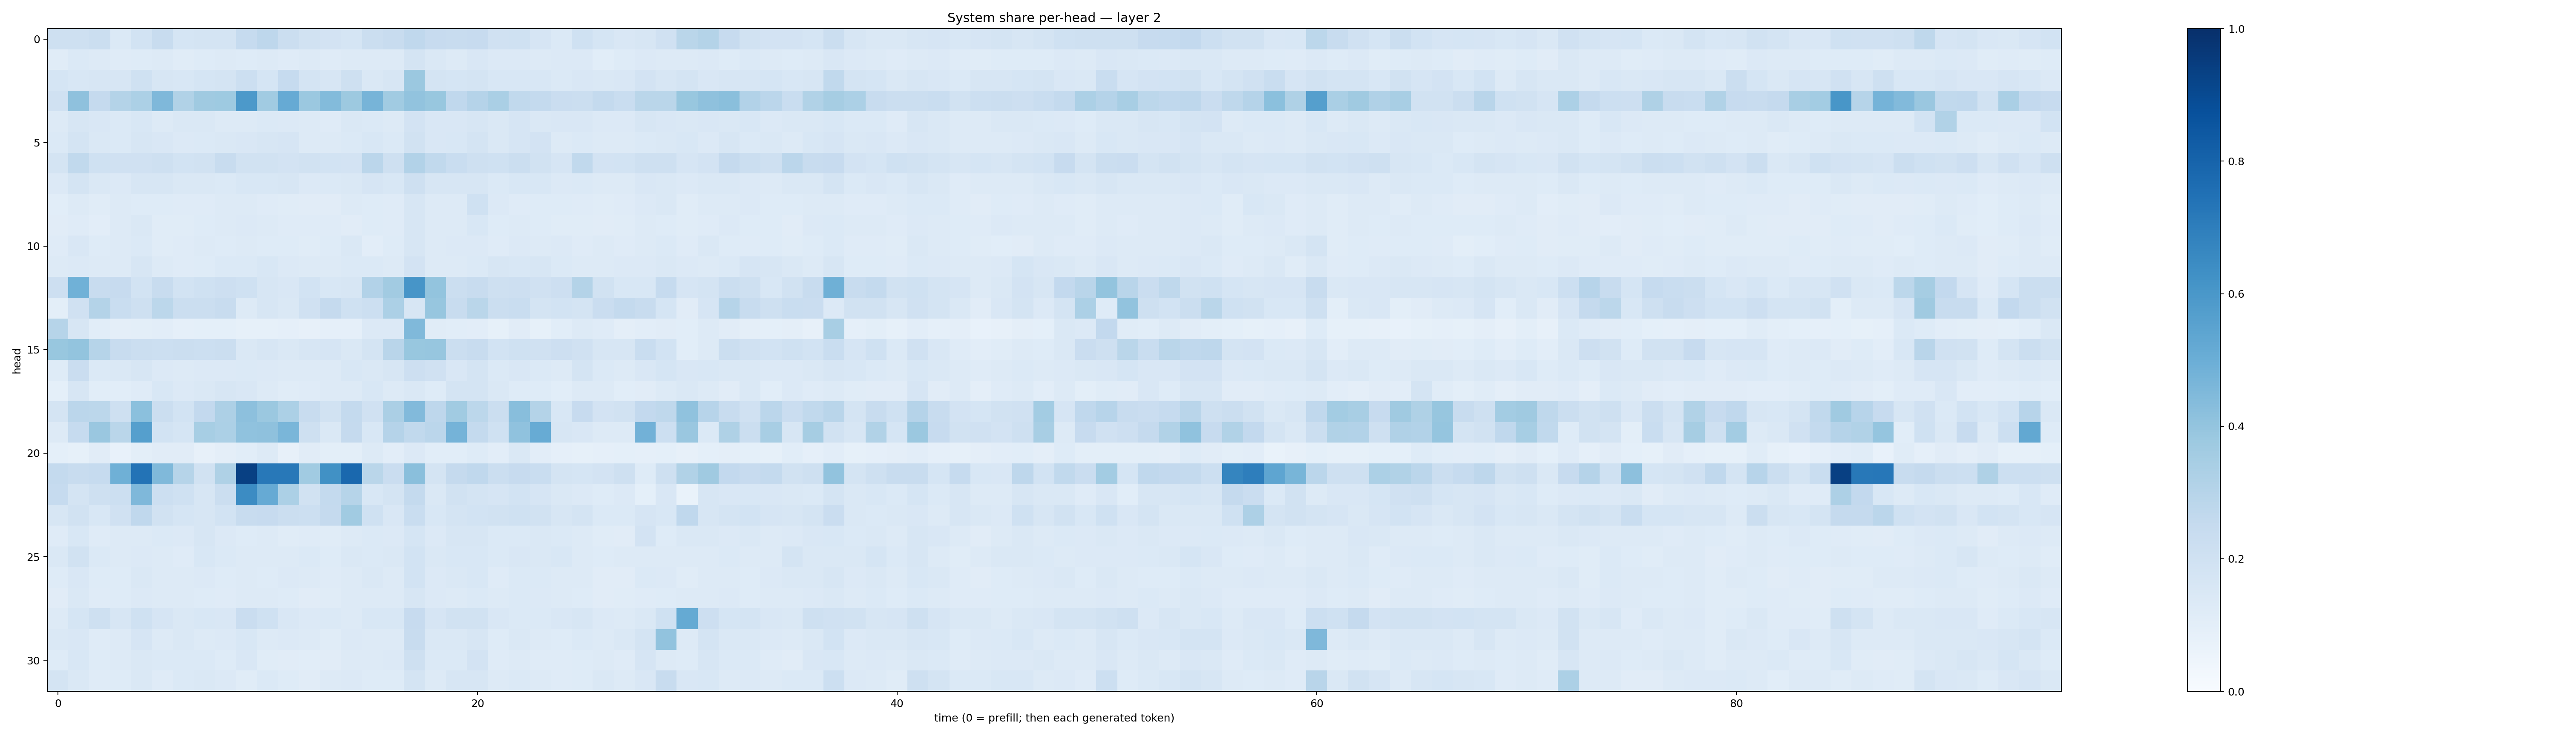

Data behind this chart, as committed beside it:
0.20678113, 0.20808958, 0.22345279, 0.13919541, 0.18579322, 0.24012081, 0.17107522, 0.17894067, 0.17490111, 0.24840525, 0.27530593, 0.22206867, 0.19368497, 0.17992066, 0.17133017, 0.22082701, 0.23789231, 0.26886576, 0.24345434, 0.24036421, 0.24561635, 0.19563513, 0.20025843, 0.16670355
0.1168, 0.1371, 0.1303, 0.1209, 0.1234, 0.1274, 0.1168, 0.1215, 0.1264, 0.1239, 0.1289, 0.118, 0.1251, 0.1205, 0.1315, 0.1282, 0.129, 0.1776, 0.1459, 0.1325, 0.151, 0.1331, 0.1346, 0.1273
0.1709, 0.1528, 0.1615, 0.159, 0.1993, 0.162, 0.1545, 0.1703, 0.1782, 0.2158, 0.1706, 0.2481, 0.1789, 0.1629, 0.2065, 0.1463, 0.1567, 0.3798, 0.1754, 0.1707, 0.1777, 0.1529, 0.1546, 0.1525
0.1956, 0.4129, 0.2537, 0.3052, 0.329, 0.4525, 0.3126, 0.3682, 0.3748, 0.5926, 0.3671, 0.5143, 0.3819, 0.4397, 0.3767, 0.4714, 0.3668, 0.4034, 0.3889, 0.2658, 0.3017, 0.3378, 0.2654, 0.2558
0.1309, 0.1588, 0.1506, 0.1406, 0.1532, 0.1307, 0.1478, 0.141, 0.1321, 0.1273, 0.1372, 0.1353, 0.1296, 0.1208, 0.1409, 0.1384, 0.1281, 0.1836, 0.1507, 0.15, 0.1625, 0.1423, 0.1642, 0.1431
0.1385, 0.1762, 0.1462, 0.14, 0.1637, 0.1502, 0.1361, 0.138, 0.1456, 0.1511, 0.1593, 0.1668, 0.1252, 0.1256, 0.1392, 0.1533, 0.1395, 0.194, 0.1507, 0.1537, 0.1741, 0.1472, 0.1663, 0.1798
0.1728, 0.2653, 0.2025, 0.1988, 0.196, 0.2102, 0.1863, 0.1878, 0.2345, 0.1948, 0.1937, 0.181, 0.192, 0.185, 0.1812, 0.2819, 0.206, 0.3124, 0.2653, 0.2316, 0.2105, 0.202, 0.2224, 0.1895
0.1348, 0.1766, 0.142, 0.1348, 0.1599, 0.1568, 0.1436, 0.143, 0.1405, 0.1527, 0.1542, 0.1579, 0.1362, 0.137, 0.1419, 0.1642, 0.1532, 0.2086, 0.1567, 0.1574, 0.1622, 0.1395, 0.1536, 0.1528
0.1068, 0.1299, 0.1146, 0.129, 0.1231, 0.1219, 0.1188, 0.1182, 0.127, 0.1254, 0.1197, 0.1168, 0.1108, 0.1116, 0.127, 0.1221, 0.1195, 0.1585, 0.1265, 0.1309, 0.1999, 0.136, 0.1204, 0.1226
0.1103, 0.118, 0.1032, 0.1288, 0.1452, 0.114, 0.1136, 0.1221, 0.1281, 0.1333, 0.1303, 0.1208, 0.1211, 0.1202, 0.111, 0.1228, 0.1199, 0.1563, 0.1289, 0.1251, 0.1555, 0.1221, 0.1297, 0.1242
0.1172, 0.1511, 0.1211, 0.1291, 0.1376, 0.1145, 0.1207, 0.1299, 0.122, 0.1275, 0.1219, 0.1234, 0.1149, 0.1224, 0.1432, 0.1052, 0.1212, 0.161, 0.1302, 0.1355, 0.1361, 0.12, 0.1341, 0.1295
0.1309, 0.1362, 0.1252, 0.1322, 0.1577, 0.1278, 0.1207, 0.1228, 0.1389, 0.1402, 0.1538, 0.1354, 0.1271, 0.1317, 0.1402, 0.1401, 0.1284, 0.18, 0.1314, 0.1292, 0.1378, 0.1636, 0.1542, 0.1598
0.2135, 0.4878, 0.2374, 0.2427, 0.1867, 0.2353, 0.1865, 0.2016, 0.2147, 0.2, 0.1594, 0.151, 0.1854, 0.153, 0.1571, 0.3088, 0.3606, 0.608, 0.402, 0.2231, 0.2394, 0.2107, 0.2147, 0.1973
0.1015, 0.1958, 0.3076, 0.2316, 0.209, 0.2786, 0.219, 0.2219, 0.2361, 0.1283, 0.1583, 0.1455, 0.1963, 0.2511, 0.2004, 0.2149, 0.3317, 0.1615, 0.394, 0.238, 0.2857, 0.2263, 0.2342, 0.1749
0.2982, 0.163, 0.1069, 0.0958, 0.09937, 0.105, 0.08684, 0.09121, 0.09129, 0.08393, 0.08537, 0.08595, 0.08114, 0.08962, 0.08752, 0.1356, 0.1347, 0.4484, 0.1162, 0.1065, 0.104, 0.08323, 0.1097, 0.08264
0.3871, 0.4013, 0.2975, 0.2409, 0.2194, 0.2179, 0.2188, 0.2154, 0.2259, 0.1453, 0.1624, 0.1466, 0.1588, 0.1673, 0.1463, 0.1774, 0.2891, 0.3886, 0.394, 0.2212, 0.2347, 0.1864, 0.1996, 0.1971
0.1216, 0.2286, 0.1386, 0.1409, 0.1597, 0.1332, 0.1328, 0.1357, 0.1355, 0.1397, 0.1349, 0.1306, 0.13, 0.126, 0.1548, 0.1457, 0.1618, 0.2122, 0.1966, 0.1495, 0.1767, 0.1391, 0.152, 0.1404
0.09236, 0.1566, 0.1069, 0.109, 0.1192, 0.1552, 0.1348, 0.1459, 0.1569, 0.1492, 0.1293, 0.1146, 0.1198, 0.1263, 0.1278, 0.1557, 0.1265, 0.1474, 0.1244, 0.1739, 0.1762, 0.1471, 0.1227, 0.1213
0.1741, 0.2824, 0.2778, 0.207, 0.4212, 0.2214, 0.1858, 0.2608, 0.3266, 0.4171, 0.3805, 0.331, 0.2401, 0.188, 0.2566, 0.1974, 0.335, 0.4439, 0.2749, 0.3638, 0.2774, 0.2205, 0.4258, 0.3085
0.1318, 0.2487, 0.3842, 0.2865, 0.564, 0.1838, 0.1693, 0.3461, 0.3306, 0.408, 0.4119, 0.4648, 0.2107, 0.1429, 0.2534, 0.1539, 0.3042, 0.2626, 0.2837, 0.4758, 0.257, 0.2023, 0.4096, 0.5103
0.09113, 0.0859, 0.1103, 0.07723, 0.1013, 0.1115, 0.1101, 0.08196, 0.09644, 0.1069, 0.1252, 0.08051, 0.1118, 0.1, 0.09998, 0.1323, 0.1044, 0.1337, 0.106, 0.1063, 0.1219, 0.1031, 0.1411, 0.1026
0.2554, 0.2402, 0.2472, 0.4885, 0.7401, 0.4466, 0.3001, 0.1903, 0.3206, 0.937, 0.7201, 0.7188, 0.3668, 0.6274, 0.7841, 0.2884, 0.2299, 0.4231, 0.1777, 0.2514, 0.2668, 0.2249, 0.2444, 0.2324
0.2476, 0.1765, 0.205, 0.216, 0.4512, 0.2149, 0.1997, 0.1591, 0.2198, 0.646, 0.5131, 0.3315, 0.1911, 0.257, 0.2988, 0.1539, 0.1739, 0.2557, 0.147, 0.1916, 0.1768, 0.167, 0.1867, 0.1671
0.1586, 0.1923, 0.1529, 0.1989, 0.267, 0.1921, 0.17, 0.1571, 0.1858, 0.2382, 0.2451, 0.2265, 0.216, 0.2537, 0.3662, 0.2021, 0.1521, 0.233, 0.1532, 0.1793, 0.1836, 0.1899, 0.201, 0.1924
0.1203, 0.1553, 0.121, 0.129, 0.1325, 0.1397, 0.1335, 0.1585, 0.1356, 0.1246, 0.1282, 0.1156, 0.1178, 0.1165, 0.1265, 0.1383, 0.1362, 0.1695, 0.1354, 0.1618, 0.1614, 0.1377, 0.14, 0.1433
0.1413, 0.1939, 0.1406, 0.1305, 0.1345, 0.1265, 0.1208, 0.1529, 0.1375, 0.1321, 0.1326, 0.1323, 0.1386, 0.1242, 0.1423, 0.1382, 0.1463, 0.1838, 0.1419, 0.1526, 0.1539, 0.137, 0.1493, 0.1424
0.1233, 0.1512, 0.1237, 0.1219, 0.1447, 0.1316, 0.132, 0.1332, 0.1233, 0.1288, 0.124, 0.1344, 0.1257, 0.1192, 0.1311, 0.1474, 0.1299, 0.1841, 0.1358, 0.1432, 0.1527, 0.1205, 0.1396, 0.1405
0.11, 0.1424, 0.1192, 0.1232, 0.1344, 0.126, 0.1279, 0.1232, 0.1177, 0.1278, 0.1314, 0.1224, 0.1127, 0.1143, 0.1276, 0.1257, 0.1313, 0.162, 0.1331, 0.1323, 0.1401, 0.1268, 0.137, 0.1335
0.1319, 0.1691, 0.2055, 0.1572, 0.2015, 0.165, 0.1418, 0.1526, 0.1496, 0.229, 0.2006, 0.1487, 0.1352, 0.1394, 0.1295, 0.1549, 0.1551, 0.2453, 0.1669, 0.1909, 0.1883, 0.1499, 0.1406, 0.1374
0.1424, 0.1523, 0.1187, 0.1294, 0.1641, 0.1257, 0.1439, 0.1254, 0.1346, 0.1533, 0.1289, 0.1339, 0.1296, 0.1148, 0.1335, 0.1285, 0.1272, 0.2393, 0.1422, 0.1477, 0.1591, 0.1212, 0.1423, 0.1261
0.1213, 0.1554, 0.1223, 0.1282, 0.1455, 0.1384, 0.14, 0.1397, 0.1249, 0.1509, 0.1147, 0.1108, 0.107, 0.1121, 0.1275, 0.1292, 0.1333, 0.2036, 0.1396, 0.1398, 0.1812, 0.12, 0.1311, 0.1205
0.1726, 0.143, 0.1185, 0.1224, 0.1433, 0.1203, 0.1398, 0.1439, 0.1353, 0.1155, 0.1383, 0.1215, 0.1126, 0.1251, 0.1329, 0.1238, 0.1228, 0.1759, 0.1269, 0.1597, 0.1582, 0.1293, 0.1402, 0.1301
